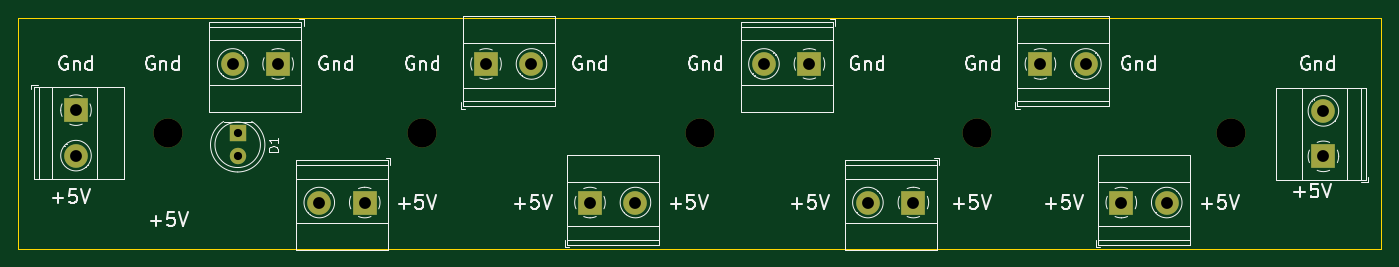
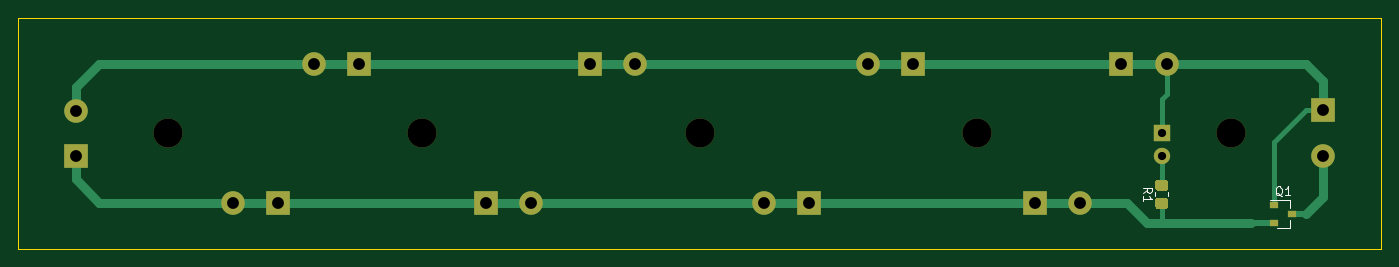
Circuit board: 8 layer files. Board 149.9 x 25.4 mm.
- bottom_copper: PwrBus-B_Cu.gbr (4544 bytes)
- bottom_mask: PwrBus-B_Mask.gbr (2418 bytes)
- bottom_silk: PwrBus-B_SilkS.gbr (2044 bytes)
- outline: PwrBus-Edge_Cuts.gbr (683 bytes)
- top_copper: PwrBus-F_Cu.gbr (1895 bytes)
- top_mask: PwrBus-F_Mask.gbr (1621 bytes)
- top_silk: PwrBus-F_SilkS.gbr (27893 bytes)
- drill: PwrBus.drl (458 bytes)

=== bottom_copper: PwrBus-B_Cu.gbr ===
%TF.GenerationSoftware,KiCad,Pcbnew,(5.1.8)-1*%
%TF.CreationDate,2024-07-21T00:44:15+03:00*%
%TF.ProjectId,PwrBus,50777242-7573-42e6-9b69-6361645f7063,rev?*%
%TF.SameCoordinates,Original*%
%TF.FileFunction,Copper,L2,Bot*%
%TF.FilePolarity,Positive*%
%FSLAX46Y46*%
G04 Gerber Fmt 4.6, Leading zero omitted, Abs format (unit mm)*
G04 Created by KiCad (PCBNEW (5.1.8)-1) date 2024-07-21 00:44:15*
%MOMM*%
%LPD*%
G01*
G04 APERTURE LIST*
%TA.AperFunction,ComponentPad*%
%ADD10C,1.800000*%
%TD*%
%TA.AperFunction,ComponentPad*%
%ADD11R,1.800000X1.800000*%
%TD*%
%TA.AperFunction,ComponentPad*%
%ADD12C,2.600000*%
%TD*%
%TA.AperFunction,ComponentPad*%
%ADD13R,2.600000X2.600000*%
%TD*%
%TA.AperFunction,SMDPad,CuDef*%
%ADD14R,0.900000X0.800000*%
%TD*%
%TA.AperFunction,Conductor*%
%ADD15C,1.000000*%
%TD*%
%TA.AperFunction,Conductor*%
%ADD16C,0.700000*%
%TD*%
%TA.AperFunction,Conductor*%
%ADD17C,0.600000*%
%TD*%
G04 APERTURE END LIST*
%TO.P,R1,2*%
%TO.N,Net-(D1-Pad2)*%
%TA.AperFunction,SMDPad,CuDef*%
G36*
G01*
X37280001Y-31715000D02*
X36379999Y-31715000D01*
G75*
G02*
X36130000Y-31465001I0J249999D01*
G01*
X36130000Y-30764999D01*
G75*
G02*
X36379999Y-30515000I249999J0D01*
G01*
X37280001Y-30515000D01*
G75*
G02*
X37530000Y-30764999I0J-249999D01*
G01*
X37530000Y-31465001D01*
G75*
G02*
X37280001Y-31715000I-249999J0D01*
G01*
G37*
%TD.AperFunction*%
%TO.P,R1,1*%
%TO.N,VCC*%
%TA.AperFunction,SMDPad,CuDef*%
G36*
G01*
X37280001Y-33715000D02*
X36379999Y-33715000D01*
G75*
G02*
X36130000Y-33465001I0J249999D01*
G01*
X36130000Y-32764999D01*
G75*
G02*
X36379999Y-32515000I249999J0D01*
G01*
X37280001Y-32515000D01*
G75*
G02*
X37530000Y-32764999I0J-249999D01*
G01*
X37530000Y-33465001D01*
G75*
G02*
X37280001Y-33715000I-249999J0D01*
G01*
G37*
%TD.AperFunction*%
%TD*%
D10*
%TO.P,D1,2*%
%TO.N,Net-(D1-Pad2)*%
X36830000Y-27940000D03*
D11*
%TO.P,D1,1*%
%TO.N,GND*%
X36830000Y-25400000D03*
%TD*%
D12*
%TO.P,J10,2*%
%TO.N,GND*%
X156210000Y-22940000D03*
D13*
%TO.P,J10,1*%
%TO.N,VCC*%
X156210000Y-27940000D03*
%TD*%
D12*
%TO.P,J9,2*%
%TO.N,GND*%
X130095000Y-17780000D03*
D13*
%TO.P,J9,1*%
X125095000Y-17780000D03*
%TD*%
D12*
%TO.P,J8,2*%
%TO.N,VCC*%
X138985000Y-33020000D03*
D13*
%TO.P,J8,1*%
X133985000Y-33020000D03*
%TD*%
D14*
%TO.P,Q1,3*%
%TO.N,Net-(J1-Pad2)*%
X22495000Y-34290000D03*
%TO.P,Q1,2*%
%TO.N,VCC*%
X24495000Y-35240000D03*
%TO.P,Q1,1*%
%TO.N,GND*%
X24495000Y-33340000D03*
%TD*%
D12*
%TO.P,J7,2*%
%TO.N,GND*%
X94695000Y-17780000D03*
D13*
%TO.P,J7,1*%
X99695000Y-17780000D03*
%TD*%
D12*
%TO.P,J6,2*%
%TO.N,VCC*%
X106125000Y-33020000D03*
D13*
%TO.P,J6,1*%
X111125000Y-33020000D03*
%TD*%
D12*
%TO.P,J5,2*%
%TO.N,GND*%
X69135000Y-17780000D03*
D13*
%TO.P,J5,1*%
X64135000Y-17780000D03*
%TD*%
D12*
%TO.P,J4,2*%
%TO.N,VCC*%
X80565000Y-33020000D03*
D13*
%TO.P,J4,1*%
X75565000Y-33020000D03*
%TD*%
D12*
%TO.P,J3,2*%
%TO.N,GND*%
X36275000Y-17780000D03*
D13*
%TO.P,J3,1*%
X41275000Y-17780000D03*
%TD*%
D12*
%TO.P,J2,2*%
%TO.N,VCC*%
X45800000Y-33020000D03*
D13*
%TO.P,J2,1*%
X50800000Y-33020000D03*
%TD*%
D12*
%TO.P,J1,2*%
%TO.N,Net-(J1-Pad2)*%
X19050000Y-27860000D03*
D13*
%TO.P,J1,1*%
%TO.N,GND*%
X19050000Y-22860000D03*
%TD*%
D15*
%TO.N,VCC*%
X74930000Y-33020000D02*
X110490000Y-33020000D01*
X156210000Y-30480000D02*
X156210000Y-27940000D01*
X153670000Y-33020000D02*
X156210000Y-30480000D01*
X110570000Y-33020000D02*
X153670000Y-33020000D01*
D16*
X26990000Y-35240000D02*
X24495000Y-35240000D01*
D15*
X40640000Y-33020000D02*
X74930000Y-33020000D01*
X38420000Y-35240000D02*
X40640000Y-33020000D01*
D17*
X36827500Y-35240000D02*
X36827500Y-33117500D01*
X36827500Y-33117500D02*
X36830000Y-33115000D01*
D15*
X26990000Y-35240000D02*
X36827500Y-35240000D01*
X36827500Y-35240000D02*
X38420000Y-35240000D01*
%TO.N,GND*%
X156210000Y-20320000D02*
X156210000Y-22940000D01*
X153670000Y-17780000D02*
X156210000Y-20320000D01*
X39450000Y-17780000D02*
X153670000Y-17780000D01*
X39450000Y-17780000D02*
X20955000Y-17780000D01*
X19050000Y-19685000D02*
X19050000Y-22860000D01*
X20955000Y-17780000D02*
X19050000Y-19685000D01*
D17*
X19050000Y-22860000D02*
X20955000Y-22860000D01*
X24495000Y-26400000D02*
X24495000Y-33340000D01*
X20955000Y-22860000D02*
X24495000Y-26400000D01*
X36830000Y-25400000D02*
X36830000Y-21590000D01*
X36275000Y-21035000D02*
X36830000Y-21590000D01*
X36275000Y-17780000D02*
X36275000Y-21035000D01*
D16*
%TO.N,Net-(J1-Pad2)*%
X22495000Y-34290000D02*
X20955000Y-34290000D01*
D15*
X19050000Y-32385000D02*
X19050000Y-27860000D01*
X20955000Y-34290000D02*
X19050000Y-32385000D01*
D17*
%TO.N,Net-(D1-Pad2)*%
X36830000Y-27940000D02*
X36830000Y-31115000D01*
%TD*%
M02*

=== bottom_mask: PwrBus-B_Mask.gbr ===
%TF.GenerationSoftware,KiCad,Pcbnew,(5.1.8)-1*%
%TF.CreationDate,2024-07-21T00:44:15+03:00*%
%TF.ProjectId,PwrBus,50777242-7573-42e6-9b69-6361645f7063,rev?*%
%TF.SameCoordinates,Original*%
%TF.FileFunction,Soldermask,Bot*%
%TF.FilePolarity,Negative*%
%FSLAX46Y46*%
G04 Gerber Fmt 4.6, Leading zero omitted, Abs format (unit mm)*
G04 Created by KiCad (PCBNEW (5.1.8)-1) date 2024-07-21 00:44:15*
%MOMM*%
%LPD*%
G01*
G04 APERTURE LIST*
%ADD10C,1.800000*%
%ADD11R,1.800000X1.800000*%
%ADD12C,2.600000*%
%ADD13R,2.600000X2.600000*%
%ADD14C,3.200000*%
%ADD15R,0.900000X0.800000*%
G04 APERTURE END LIST*
%TO.C,R1*%
G36*
G01*
X37280001Y-31715000D02*
X36379999Y-31715000D01*
G75*
G02*
X36130000Y-31465001I0J249999D01*
G01*
X36130000Y-30764999D01*
G75*
G02*
X36379999Y-30515000I249999J0D01*
G01*
X37280001Y-30515000D01*
G75*
G02*
X37530000Y-30764999I0J-249999D01*
G01*
X37530000Y-31465001D01*
G75*
G02*
X37280001Y-31715000I-249999J0D01*
G01*
G37*
G36*
G01*
X37280001Y-33715000D02*
X36379999Y-33715000D01*
G75*
G02*
X36130000Y-33465001I0J249999D01*
G01*
X36130000Y-32764999D01*
G75*
G02*
X36379999Y-32515000I249999J0D01*
G01*
X37280001Y-32515000D01*
G75*
G02*
X37530000Y-32764999I0J-249999D01*
G01*
X37530000Y-33465001D01*
G75*
G02*
X37280001Y-33715000I-249999J0D01*
G01*
G37*
%TD*%
D10*
%TO.C,D1*%
X36830000Y-27940000D03*
D11*
X36830000Y-25400000D03*
%TD*%
D12*
%TO.C,J10*%
X156210000Y-22940000D03*
D13*
X156210000Y-27940000D03*
%TD*%
D12*
%TO.C,J9*%
X130095000Y-17780000D03*
D13*
X125095000Y-17780000D03*
%TD*%
D12*
%TO.C,J8*%
X138985000Y-33020000D03*
D13*
X133985000Y-33020000D03*
%TD*%
D14*
%TO.C,H5*%
X146050000Y-25400000D03*
%TD*%
%TO.C,H4*%
X118110000Y-25400000D03*
%TD*%
%TO.C,H3*%
X87630000Y-25400000D03*
%TD*%
%TO.C,H2*%
X57150000Y-25400000D03*
%TD*%
%TO.C,H1*%
X29210000Y-25400000D03*
%TD*%
D15*
%TO.C,Q1*%
X22495000Y-34290000D03*
X24495000Y-35240000D03*
X24495000Y-33340000D03*
%TD*%
D12*
%TO.C,J7*%
X94695000Y-17780000D03*
D13*
X99695000Y-17780000D03*
%TD*%
D12*
%TO.C,J6*%
X106125000Y-33020000D03*
D13*
X111125000Y-33020000D03*
%TD*%
D12*
%TO.C,J5*%
X69135000Y-17780000D03*
D13*
X64135000Y-17780000D03*
%TD*%
D12*
%TO.C,J4*%
X80565000Y-33020000D03*
D13*
X75565000Y-33020000D03*
%TD*%
D12*
%TO.C,J3*%
X36275000Y-17780000D03*
D13*
X41275000Y-17780000D03*
%TD*%
D12*
%TO.C,J2*%
X45800000Y-33020000D03*
D13*
X50800000Y-33020000D03*
%TD*%
D12*
%TO.C,J1*%
X19050000Y-27860000D03*
D13*
X19050000Y-22860000D03*
%TD*%
M02*

=== bottom_silk: PwrBus-B_SilkS.gbr ===
%TF.GenerationSoftware,KiCad,Pcbnew,(5.1.8)-1*%
%TF.CreationDate,2024-07-21T00:44:15+03:00*%
%TF.ProjectId,PwrBus,50777242-7573-42e6-9b69-6361645f7063,rev?*%
%TF.SameCoordinates,Original*%
%TF.FileFunction,Legend,Bot*%
%TF.FilePolarity,Positive*%
%FSLAX46Y46*%
G04 Gerber Fmt 4.6, Leading zero omitted, Abs format (unit mm)*
G04 Created by KiCad (PCBNEW (5.1.8)-1) date 2024-07-21 00:44:15*
%MOMM*%
%LPD*%
G01*
G04 APERTURE LIST*
%ADD10C,0.120000*%
%ADD11C,0.150000*%
G04 APERTURE END LIST*
D10*
%TO.C,R1*%
X37565000Y-32342064D02*
X37565000Y-31887936D01*
X36095000Y-32342064D02*
X36095000Y-31887936D01*
%TO.C,Q1*%
X22735000Y-35870000D02*
X22735000Y-34940000D01*
X22735000Y-32710000D02*
X22735000Y-33640000D01*
X22735000Y-32710000D02*
X24895000Y-32710000D01*
X22735000Y-35870000D02*
X24195000Y-35870000D01*
%TO.C,R1*%
D11*
X38932380Y-31948333D02*
X38456190Y-31615000D01*
X38932380Y-31376904D02*
X37932380Y-31376904D01*
X37932380Y-31757857D01*
X37980000Y-31853095D01*
X38027619Y-31900714D01*
X38122857Y-31948333D01*
X38265714Y-31948333D01*
X38360952Y-31900714D01*
X38408571Y-31853095D01*
X38456190Y-31757857D01*
X38456190Y-31376904D01*
X38932380Y-32900714D02*
X38932380Y-32329285D01*
X38932380Y-32615000D02*
X37932380Y-32615000D01*
X38075238Y-32519761D01*
X38170476Y-32424523D01*
X38218095Y-32329285D01*
%TO.C,Q1*%
X23590238Y-32337619D02*
X23685476Y-32290000D01*
X23780714Y-32194761D01*
X23923571Y-32051904D01*
X24018809Y-32004285D01*
X24114047Y-32004285D01*
X24066428Y-32242380D02*
X24161666Y-32194761D01*
X24256904Y-32099523D01*
X24304523Y-31909047D01*
X24304523Y-31575714D01*
X24256904Y-31385238D01*
X24161666Y-31290000D01*
X24066428Y-31242380D01*
X23875952Y-31242380D01*
X23780714Y-31290000D01*
X23685476Y-31385238D01*
X23637857Y-31575714D01*
X23637857Y-31909047D01*
X23685476Y-32099523D01*
X23780714Y-32194761D01*
X23875952Y-32242380D01*
X24066428Y-32242380D01*
X22685476Y-32242380D02*
X23256904Y-32242380D01*
X22971190Y-32242380D02*
X22971190Y-31242380D01*
X23066428Y-31385238D01*
X23161666Y-31480476D01*
X23256904Y-31528095D01*
%TD*%
M02*

=== outline: PwrBus-Edge_Cuts.gbr ===
%TF.GenerationSoftware,KiCad,Pcbnew,(5.1.8)-1*%
%TF.CreationDate,2024-07-21T00:44:15+03:00*%
%TF.ProjectId,PwrBus,50777242-7573-42e6-9b69-6361645f7063,rev?*%
%TF.SameCoordinates,Original*%
%TF.FileFunction,Profile,NP*%
%FSLAX46Y46*%
G04 Gerber Fmt 4.6, Leading zero omitted, Abs format (unit mm)*
G04 Created by KiCad (PCBNEW (5.1.8)-1) date 2024-07-21 00:44:15*
%MOMM*%
%LPD*%
G01*
G04 APERTURE LIST*
%TA.AperFunction,Profile*%
%ADD10C,0.050000*%
%TD*%
G04 APERTURE END LIST*
D10*
X162560000Y-12700000D02*
X12700000Y-12700000D01*
X162560000Y-38100000D02*
X162560000Y-12700000D01*
X12700000Y-38100000D02*
X162560000Y-38100000D01*
X12700000Y-12700000D02*
X12700000Y-38100000D01*
M02*

=== top_copper: PwrBus-F_Cu.gbr ===
%TF.GenerationSoftware,KiCad,Pcbnew,(5.1.8)-1*%
%TF.CreationDate,2024-07-21T00:44:15+03:00*%
%TF.ProjectId,PwrBus,50777242-7573-42e6-9b69-6361645f7063,rev?*%
%TF.SameCoordinates,Original*%
%TF.FileFunction,Copper,L1,Top*%
%TF.FilePolarity,Positive*%
%FSLAX46Y46*%
G04 Gerber Fmt 4.6, Leading zero omitted, Abs format (unit mm)*
G04 Created by KiCad (PCBNEW (5.1.8)-1) date 2024-07-21 00:44:15*
%MOMM*%
%LPD*%
G01*
G04 APERTURE LIST*
%TA.AperFunction,ComponentPad*%
%ADD10C,1.800000*%
%TD*%
%TA.AperFunction,ComponentPad*%
%ADD11R,1.800000X1.800000*%
%TD*%
%TA.AperFunction,ComponentPad*%
%ADD12C,2.600000*%
%TD*%
%TA.AperFunction,ComponentPad*%
%ADD13R,2.600000X2.600000*%
%TD*%
G04 APERTURE END LIST*
D10*
%TO.P,D1,2*%
%TO.N,Net-(D1-Pad2)*%
X36830000Y-27940000D03*
D11*
%TO.P,D1,1*%
%TO.N,GND*%
X36830000Y-25400000D03*
%TD*%
D12*
%TO.P,J10,2*%
%TO.N,GND*%
X156210000Y-22940000D03*
D13*
%TO.P,J10,1*%
%TO.N,VCC*%
X156210000Y-27940000D03*
%TD*%
D12*
%TO.P,J9,2*%
%TO.N,GND*%
X130095000Y-17780000D03*
D13*
%TO.P,J9,1*%
X125095000Y-17780000D03*
%TD*%
D12*
%TO.P,J8,2*%
%TO.N,VCC*%
X138985000Y-33020000D03*
D13*
%TO.P,J8,1*%
X133985000Y-33020000D03*
%TD*%
D12*
%TO.P,J7,2*%
%TO.N,GND*%
X94695000Y-17780000D03*
D13*
%TO.P,J7,1*%
X99695000Y-17780000D03*
%TD*%
D12*
%TO.P,J6,2*%
%TO.N,VCC*%
X106125000Y-33020000D03*
D13*
%TO.P,J6,1*%
X111125000Y-33020000D03*
%TD*%
D12*
%TO.P,J5,2*%
%TO.N,GND*%
X69135000Y-17780000D03*
D13*
%TO.P,J5,1*%
X64135000Y-17780000D03*
%TD*%
D12*
%TO.P,J4,2*%
%TO.N,VCC*%
X80565000Y-33020000D03*
D13*
%TO.P,J4,1*%
X75565000Y-33020000D03*
%TD*%
D12*
%TO.P,J3,2*%
%TO.N,GND*%
X36275000Y-17780000D03*
D13*
%TO.P,J3,1*%
X41275000Y-17780000D03*
%TD*%
D12*
%TO.P,J2,2*%
%TO.N,VCC*%
X45800000Y-33020000D03*
D13*
%TO.P,J2,1*%
X50800000Y-33020000D03*
%TD*%
D12*
%TO.P,J1,2*%
%TO.N,Net-(J1-Pad2)*%
X19050000Y-27860000D03*
D13*
%TO.P,J1,1*%
%TO.N,GND*%
X19050000Y-22860000D03*
%TD*%
M02*

=== top_mask: PwrBus-F_Mask.gbr ===
%TF.GenerationSoftware,KiCad,Pcbnew,(5.1.8)-1*%
%TF.CreationDate,2024-07-21T00:44:15+03:00*%
%TF.ProjectId,PwrBus,50777242-7573-42e6-9b69-6361645f7063,rev?*%
%TF.SameCoordinates,Original*%
%TF.FileFunction,Soldermask,Top*%
%TF.FilePolarity,Negative*%
%FSLAX46Y46*%
G04 Gerber Fmt 4.6, Leading zero omitted, Abs format (unit mm)*
G04 Created by KiCad (PCBNEW (5.1.8)-1) date 2024-07-21 00:44:15*
%MOMM*%
%LPD*%
G01*
G04 APERTURE LIST*
%ADD10C,1.800000*%
%ADD11R,1.800000X1.800000*%
%ADD12C,2.600000*%
%ADD13R,2.600000X2.600000*%
%ADD14C,3.200000*%
G04 APERTURE END LIST*
D10*
%TO.C,D1*%
X36830000Y-27940000D03*
D11*
X36830000Y-25400000D03*
%TD*%
D12*
%TO.C,J10*%
X156210000Y-22940000D03*
D13*
X156210000Y-27940000D03*
%TD*%
D12*
%TO.C,J9*%
X130095000Y-17780000D03*
D13*
X125095000Y-17780000D03*
%TD*%
D12*
%TO.C,J8*%
X138985000Y-33020000D03*
D13*
X133985000Y-33020000D03*
%TD*%
D14*
%TO.C,H5*%
X146050000Y-25400000D03*
%TD*%
%TO.C,H4*%
X118110000Y-25400000D03*
%TD*%
%TO.C,H3*%
X87630000Y-25400000D03*
%TD*%
%TO.C,H2*%
X57150000Y-25400000D03*
%TD*%
%TO.C,H1*%
X29210000Y-25400000D03*
%TD*%
D12*
%TO.C,J7*%
X94695000Y-17780000D03*
D13*
X99695000Y-17780000D03*
%TD*%
D12*
%TO.C,J6*%
X106125000Y-33020000D03*
D13*
X111125000Y-33020000D03*
%TD*%
D12*
%TO.C,J5*%
X69135000Y-17780000D03*
D13*
X64135000Y-17780000D03*
%TD*%
D12*
%TO.C,J4*%
X80565000Y-33020000D03*
D13*
X75565000Y-33020000D03*
%TD*%
D12*
%TO.C,J3*%
X36275000Y-17780000D03*
D13*
X41275000Y-17780000D03*
%TD*%
D12*
%TO.C,J2*%
X45800000Y-33020000D03*
D13*
X50800000Y-33020000D03*
%TD*%
D12*
%TO.C,J1*%
X19050000Y-27860000D03*
D13*
X19050000Y-22860000D03*
%TD*%
M02*

=== top_silk: PwrBus-F_SilkS.gbr (27893 bytes, source omitted) ===
=== drill: PwrBus.drl ===
M48
METRIC
T1C0.900
T2C1.300
T3C3.200
%
G90
G05
T1
X36.83Y-25.4
X36.83Y-27.94
T2
X64.135Y-17.78
X69.135Y-17.78
X133.985Y-33.02
X138.985Y-33.02
X106.125Y-33.02
X111.125Y-33.02
X94.695Y-17.78
X99.695Y-17.78
X19.05Y-22.86
X19.05Y-27.86
X75.565Y-33.02
X80.565Y-33.02
X156.21Y-22.94
X156.21Y-27.94
X36.275Y-17.78
X41.275Y-17.78
X125.095Y-17.78
X130.095Y-17.78
X45.8Y-33.02
X50.8Y-33.02
T3
X146.05Y-25.4
X118.11Y-25.4
X29.21Y-25.4
X57.15Y-25.4
X87.63Y-25.4
T0
M30

